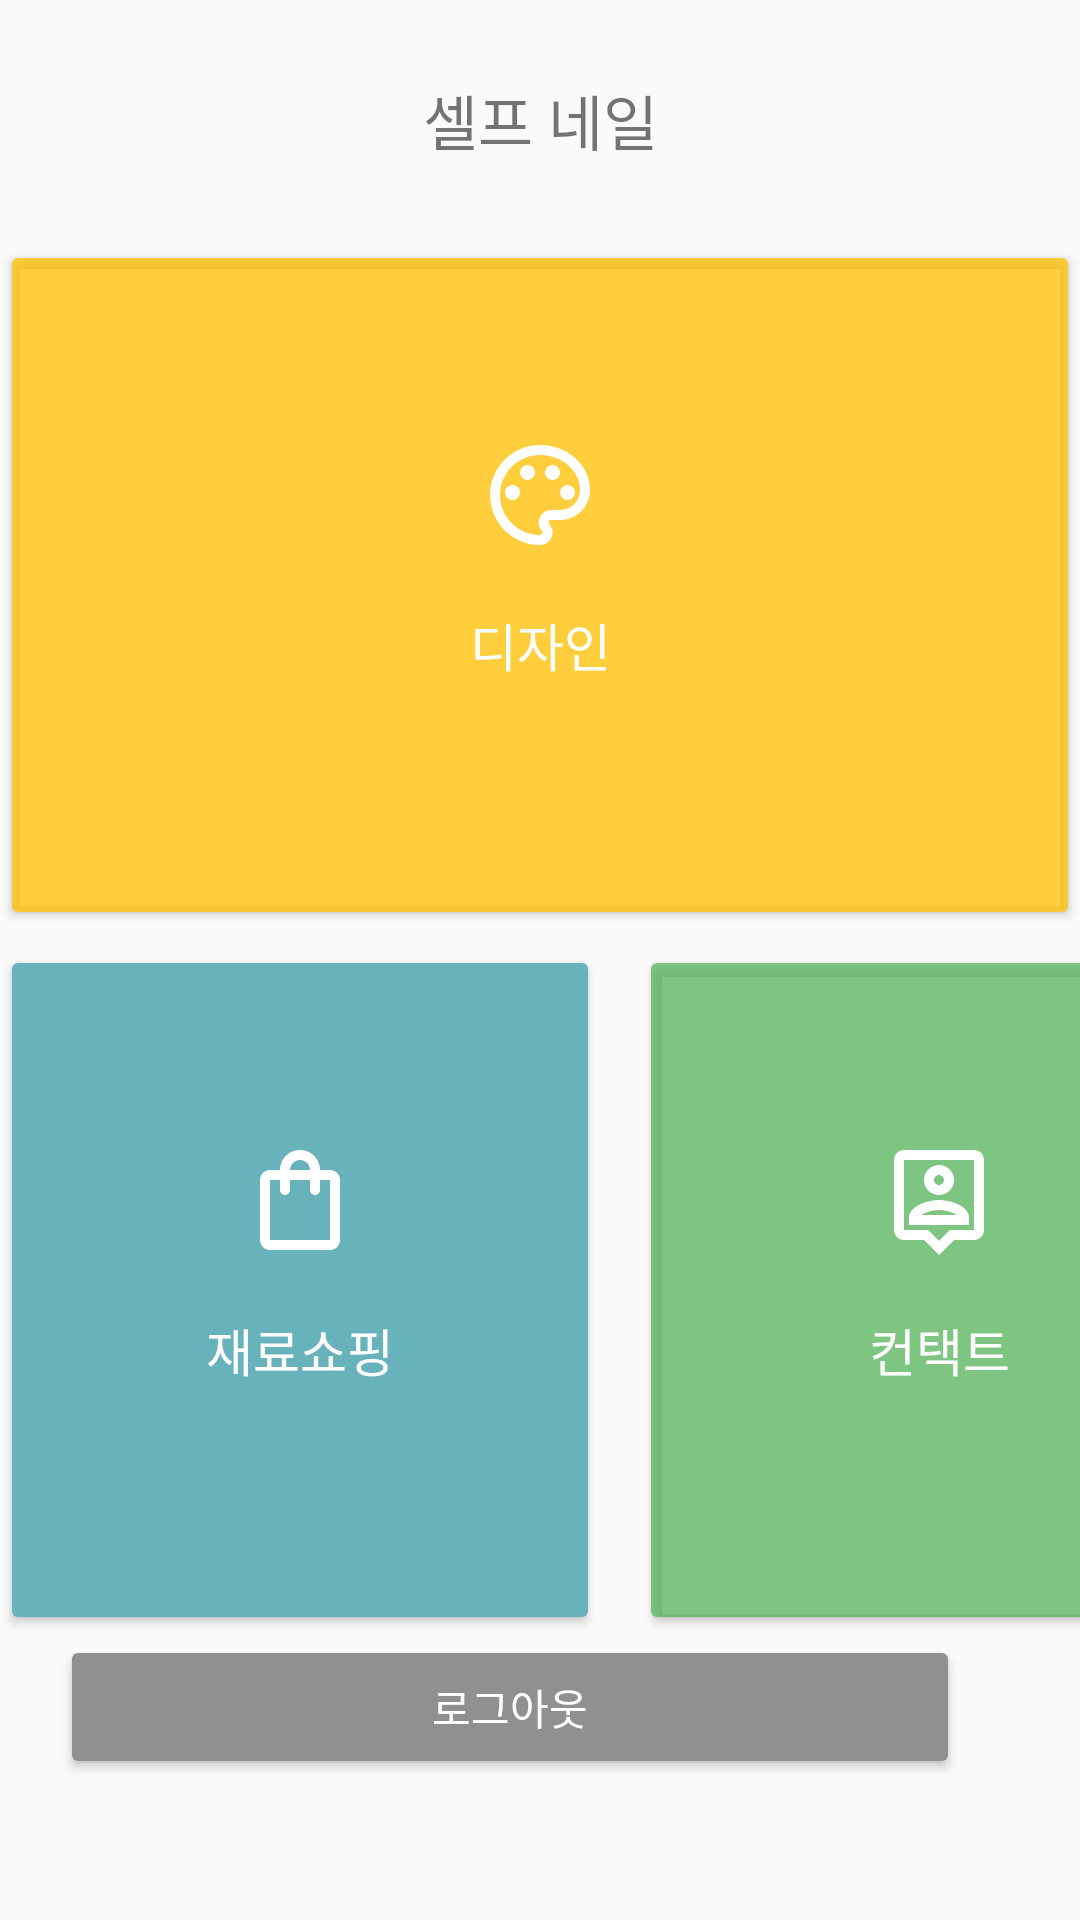

The Android layout XML behind this screen, and the referenced resources:
<!-- AndroidManifest.xml: application theme Theme.AppCompat.Light -->
<!-- res/layout/activity_menu.xml -->
<?xml version="1.0" encoding="utf-8"?>
<LinearLayout xmlns:android="http://schemas.android.com/apk/res/android"
    xmlns:app="http://schemas.android.com/apk/res-auto"
    xmlns:tools="http://schemas.android.com/tools"
    android:layout_width="match_parent"
    android:layout_height="match_parent"
    android:orientation="vertical"
    tools:context=".MenuActivity">

    <TextView
        android:id="@+id/menu_title"
        android:layout_width="match_parent"
        android:layout_height="80dp"
        android:fontFamily="sans-serif"
        android:gravity="center"
        android:text="셀프 네일"
        android:textSize="20dp" />

    <Button
        android:id="@+id/xdesign"
        android:layout_width="match_parent"
        android:layout_height="230dp"
        android:layout_marginBottom="5dp"
        android:backgroundTint="#C6FFC107"
        android:drawableTop="@drawable/design_icon"
        android:padding="65dp"
        android:textSize="17dp"
        android:textColor="#ffffff"
        android:text="디자인" />

    <LinearLayout
        android:orientation="horizontal"
        android:layout_width="wrap_content"
        android:layout_height="wrap_content">

        <Button
            android:id="@+id/xweb"
            android:layout_width="200dp"
            android:layout_height="230dp"
            android:layout_marginRight="13dp"
            android:backgroundTint="#68B2BC"
            android:drawableTop="@drawable/shop_icon"
            android:onClick="OnclickedWeb"
            android:padding="65dp"
            android:text="재료쇼핑"
            android:textColor="#ffffff"
            android:textSize="17dp" />

        <Button
            android:id="@+id/xcontact"
            android:layout_width="200dp"
            android:layout_height="230dp"
            android:backgroundTint="#B74DB151"
            android:drawableTop="@drawable/call_icon"
            android:onClick="OnclickedContact"
            android:padding="65dp"
            android:text="컨택트"
            android:textColor="#ffffff"
            android:textSize="17dp" />
    </LinearLayout>

    <Button
        android:id="@+id/xlogout"
        android:layout_gravity="center"
        android:layout_width="300dp"
        android:layout_height="wrap_content"
        android:layout_marginRight="10dp"
        android:backgroundTint="#918F8F"
        android:textColor="#ffffff"
        android:text="로그아웃" />

</LinearLayout>
<!-- resources referenced by this layout -->
<resources>
  <!-- drawable call_icon (drawable) -->
  <?xml version="1.0" encoding="utf-8"?>
  <selector xmlns:android="http://schemas.android.com/apk/res/android">
      <item
          android:drawable="@drawable/ic_outline_person_pin_24"
          android:width="40dp"
          android:height="40dp"/>
  </selector>
  <!-- drawable design_icon (drawable) -->
  <?xml version="1.0" encoding="utf-8"?>
  <layer-list xmlns:android="http://schemas.android.com/apk/res/android">
      <item
          android:drawable="@drawable/ic_outline_color_lens_24"
          android:width="40dp"
          android:height="40dp"/>
  </layer-list>
  <!-- drawable shop_icon (drawable) -->
  <?xml version="1.0" encoding="utf-8"?>
  <layer-list xmlns:android="http://schemas.android.com/apk/res/android">
      <item
          android:drawable="@drawable/ic_outline_shopping_bag_24"
          android:width="40dp"
          android:height="40dp"/>
  </layer-list>
  <!-- drawable ic_outline_person_pin_24 (drawable) -->
  <vector android:height="40dp" android:tint="#FFFFFF"
      android:viewportHeight="24" android:viewportWidth="24"
      android:width="40dp" xmlns:android="http://schemas.android.com/apk/res/android">
      <path android:fillColor="@android:color/white" android:pathData="M19,2L5,2c-1.11,0 -2,0.9 -2,2v14c0,1.1 0.89,2 2,2h4l3,3 3,-3h4c1.1,0 2,-0.9 2,-2L21,4c0,-1.1 -0.9,-2 -2,-2zM19,18h-4.83l-0.59,0.59L12,20.17l-1.59,-1.59 -0.58,-0.58L5,18L5,4h14v14zM12,11c1.65,0 3,-1.35 3,-3s-1.35,-3 -3,-3 -3,1.35 -3,3 1.35,3 3,3zM12,7c0.55,0 1,0.45 1,1s-0.45,1 -1,1 -1,-0.45 -1,-1 0.45,-1 1,-1zM18,15.58c0,-2.5 -3.97,-3.58 -6,-3.58s-6,1.08 -6,3.58L6,17h12v-1.42zM8.48,15c0.74,-0.51 2.23,-1 3.52,-1s2.78,0.49 3.52,1L8.48,15z"/>
  </vector>
  <!-- drawable ic_outline_color_lens_24 (drawable) -->
  <vector android:height="40dp" android:tint="#FFFFFF"
      android:viewportHeight="24" android:viewportWidth="24"
      android:width="40dp" xmlns:android="http://schemas.android.com/apk/res/android">
      <path android:fillColor="@android:color/white" android:pathData="M12,22C6.49,22 2,17.51 2,12S6.49,2 12,2s10,4.04 10,9c0,3.31 -2.69,6 -6,6h-1.77c-0.28,0 -0.5,0.22 -0.5,0.5 0,0.12 0.05,0.23 0.13,0.33 0.41,0.47 0.64,1.06 0.64,1.67 0,1.38 -1.12,2.5 -2.5,2.5zM12,4c-4.41,0 -8,3.59 -8,8s3.59,8 8,8c0.28,0 0.5,-0.22 0.5,-0.5 0,-0.16 -0.08,-0.28 -0.14,-0.35 -0.41,-0.46 -0.63,-1.05 -0.63,-1.65 0,-1.38 1.12,-2.5 2.5,-2.5L16,15c2.21,0 4,-1.79 4,-4 0,-3.86 -3.59,-7 -8,-7z"/>
      <path android:fillColor="@android:color/white" android:pathData="M6.5,11.5m-1.5,0a1.5,1.5 0,1 1,3 0a1.5,1.5 0,1 1,-3 0"/>
      <path android:fillColor="@android:color/white" android:pathData="M9.5,7.5m-1.5,0a1.5,1.5 0,1 1,3 0a1.5,1.5 0,1 1,-3 0"/>
      <path android:fillColor="@android:color/white" android:pathData="M14.5,7.5m-1.5,0a1.5,1.5 0,1 1,3 0a1.5,1.5 0,1 1,-3 0"/>
      <path android:fillColor="@android:color/white" android:pathData="M17.5,11.5m-1.5,0a1.5,1.5 0,1 1,3 0a1.5,1.5 0,1 1,-3 0"/>
  </vector>
  <!-- drawable ic_outline_shopping_bag_24 (drawable) -->
  <vector android:height="40dp" android:tint="#FFFFFF"
      android:viewportHeight="24" android:viewportWidth="24"
      android:width="40dp" xmlns:android="http://schemas.android.com/apk/res/android">
      <path android:fillColor="@android:color/white" android:pathData="M18,6h-2c0,-2.21 -1.79,-4 -4,-4S8,3.79 8,6H6C4.9,6 4,6.9 4,8v12c0,1.1 0.9,2 2,2h12c1.1,0 2,-0.9 2,-2V8C20,6.9 19.1,6 18,6zM12,4c1.1,0 2,0.9 2,2h-4C10,4.9 10.9,4 12,4zM18,20H6V8h2v2c0,0.55 0.45,1 1,1s1,-0.45 1,-1V8h4v2c0,0.55 0.45,1 1,1s1,-0.45 1,-1V8h2V20z"/>
  </vector>
</resources>
